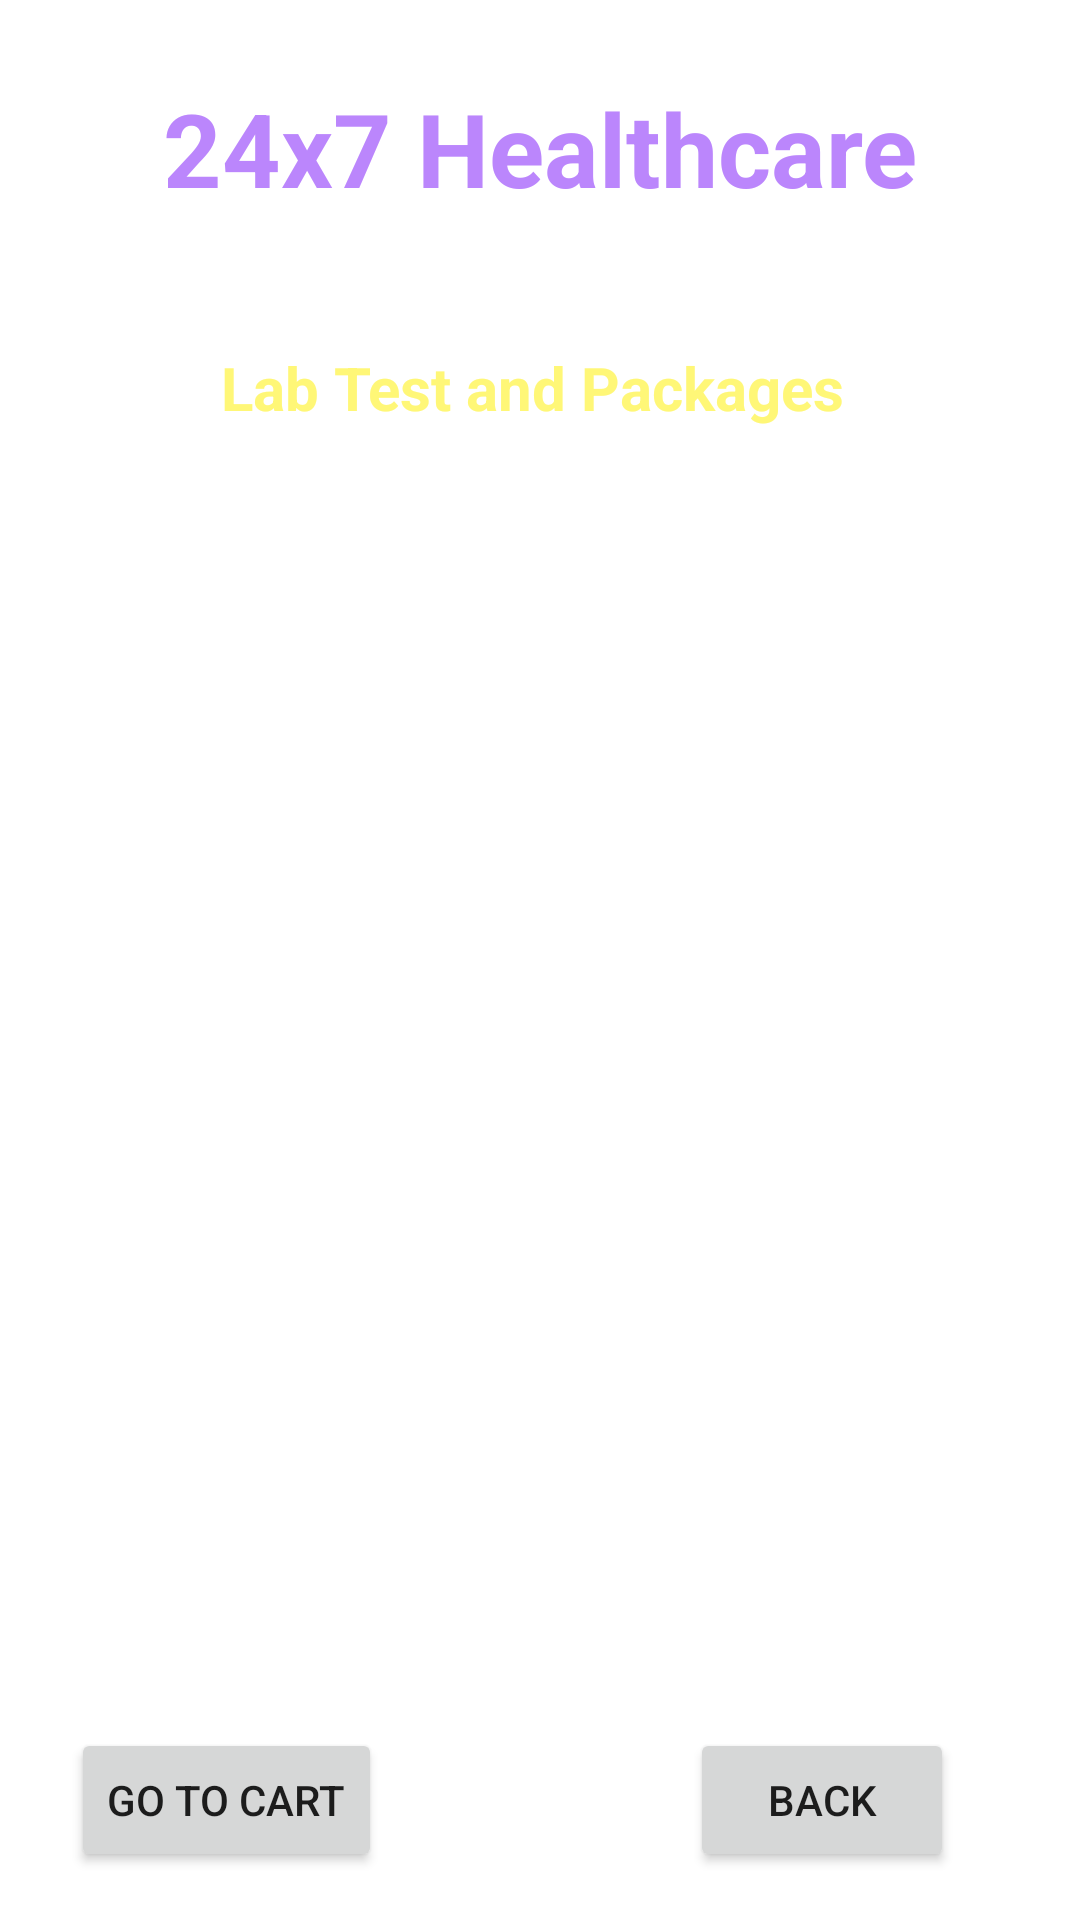

Produce the Android XML layout that renders to this screen, including the resource entries it uses.
<!-- AndroidManifest.xml: application theme Theme._24x7Healthcare -->
<!-- res/layout/activity_lab_test.xml -->
<?xml version="1.0" encoding="utf-8"?>
<androidx.constraintlayout.widget.ConstraintLayout xmlns:android="http://schemas.android.com/apk/res/android"
    xmlns:app="http://schemas.android.com/apk/res-auto"
    xmlns:tools="http://schemas.android.com/tools"
    android:layout_width="match_parent"
    android:layout_height="match_parent"
    android:background="@drawable/back2"
    tools:context=".LabTestActivity">

    <TextView
        android:id="@+id/textViewLTName"
        android:layout_width="wrap_content"
        android:layout_height="wrap_content"
        android:text="24x7 Healthcare"
        android:textColor="@color/purple_200"
        android:textSize="34sp"
        android:textStyle="bold"
        app:layout_constraintBottom_toBottomOf="parent"
        app:layout_constraintEnd_toEndOf="parent"
        app:layout_constraintStart_toStartOf="parent"
        app:layout_constraintTop_toTopOf="parent"
        app:layout_constraintVertical_bias="0.045"/>

    <TextView
        android:id="@+id/textViewLTTitle"
        android:layout_width="wrap_content"
        android:layout_height="wrap_content"
        android:text="Deliver location : Delhi"
        android:textColor="@color/colorWhite"
        android:textSize="16sp"
        android:textStyle="bold"
        app:layout_constraintBottom_toBottomOf="parent"
        app:layout_constraintEnd_toEndOf="parent"
        app:layout_constraintHorizontal_bias="0.498"
        app:layout_constraintStart_toStartOf="parent"
        app:layout_constraintTop_toBottomOf="@id/textViewLTName"
        app:layout_constraintVertical_bias="0.023" />

    <TextView
        android:id="@+id/textViewBMCartTitle"
        android:layout_width="wrap_content"
        android:layout_height="wrap_content"
        android:text="Lab Test and Packages "
        android:textColor="@color/yellowLight"
        android:textSize="20sp"
        android:textStyle="bold"
        app:layout_constraintBottom_toBottomOf="parent"
        app:layout_constraintEnd_toEndOf="parent"
        app:layout_constraintStart_toStartOf="parent"
        app:layout_constraintTop_toBottomOf="@id/textViewLTName"
        app:layout_constraintVertical_bias="0.081" />

    <ListView
        android:id="@+id/listViewLT"
        android:layout_width="350dp"
        android:layout_height="485dp"
        android:layout_marginTop="16dp"
        app:layout_constraintBottom_toTopOf="@+id/buttonBMCartCheckout"
        app:layout_constraintEnd_toEndOf="parent"
        app:layout_constraintHorizontal_bias="0.491"
        app:layout_constraintStart_toStartOf="parent"
        app:layout_constraintTop_toBottomOf="@id/textViewBMCartTitle"
        app:layout_constraintVertical_bias="0.0" />

    <Button
        android:id="@+id/buttonBMCartCheckout"
        android:layout_width="wrap_content"
        android:layout_height="wrap_content"
        android:layout_marginBottom="16dp"
        android:text="GO TO CART"
        app:flow_verticalBias="0.69"
        app:layout_constraintBottom_toBottomOf="parent"
        app:layout_constraintEnd_toEndOf="parent"
        app:layout_constraintHorizontal_bias="0.092"
        app:layout_constraintStart_toStartOf="parent" />

    <Button
        android:id="@+id/buttonBMCartBack"
        android:layout_width="wrap_content"
        android:layout_height="wrap_content"
        android:layout_marginBottom="16dp"
        android:text="BACK"
        app:flow_verticalBias="0.69"
        app:layout_constraintBottom_toBottomOf="parent"
        app:layout_constraintEnd_toEndOf="parent"
        app:layout_constraintHorizontal_bias="0.845"
        app:layout_constraintStart_toStartOf="parent" />

</androidx.constraintlayout.widget.ConstraintLayout>
<!-- resources referenced by this layout -->
<resources>
  <color name="colorWhite">#FFFFFF</color>
  <color name="purple_200">#FFBB86FC</color>
  <color name="yellowLight">#FFF777</color>
  <style name="Theme._24x7Healthcare" parent="Base.Theme._24x7Healthcare" />
  <style name="Base.Theme._24x7Healthcare" parent="Theme.MaterialComponents.DayNight.NoActionBar">
          
          <item name="colorPrimary">@color/red_500</item>
          <item name="colorPrimaryVariant">@color/red_700</item>
          <item name="colorOnPrimary">@color/white</item>
  
          
          <item name="colorSecondary">@color/teal_200</item>
          <item name="colorSecondaryVariant">@color/teal_700</item>
          <item name="colorOnSecondary">@color/black</item>
          
          <item name="android:statusBarColor" tools:targetApi="l">?attr/colorPrimaryVariant</item>
      </style>
  <color name="red_500">#F44336</color>
  <color name="red_700">#D32F2F</color>
  <color name="white">#FFFFFFFF</color>
  <color name="teal_200">#FF03DAC5</color>
  <color name="teal_700">#FF018786</color>
  <color name="black">#FF000000</color>
</resources>
